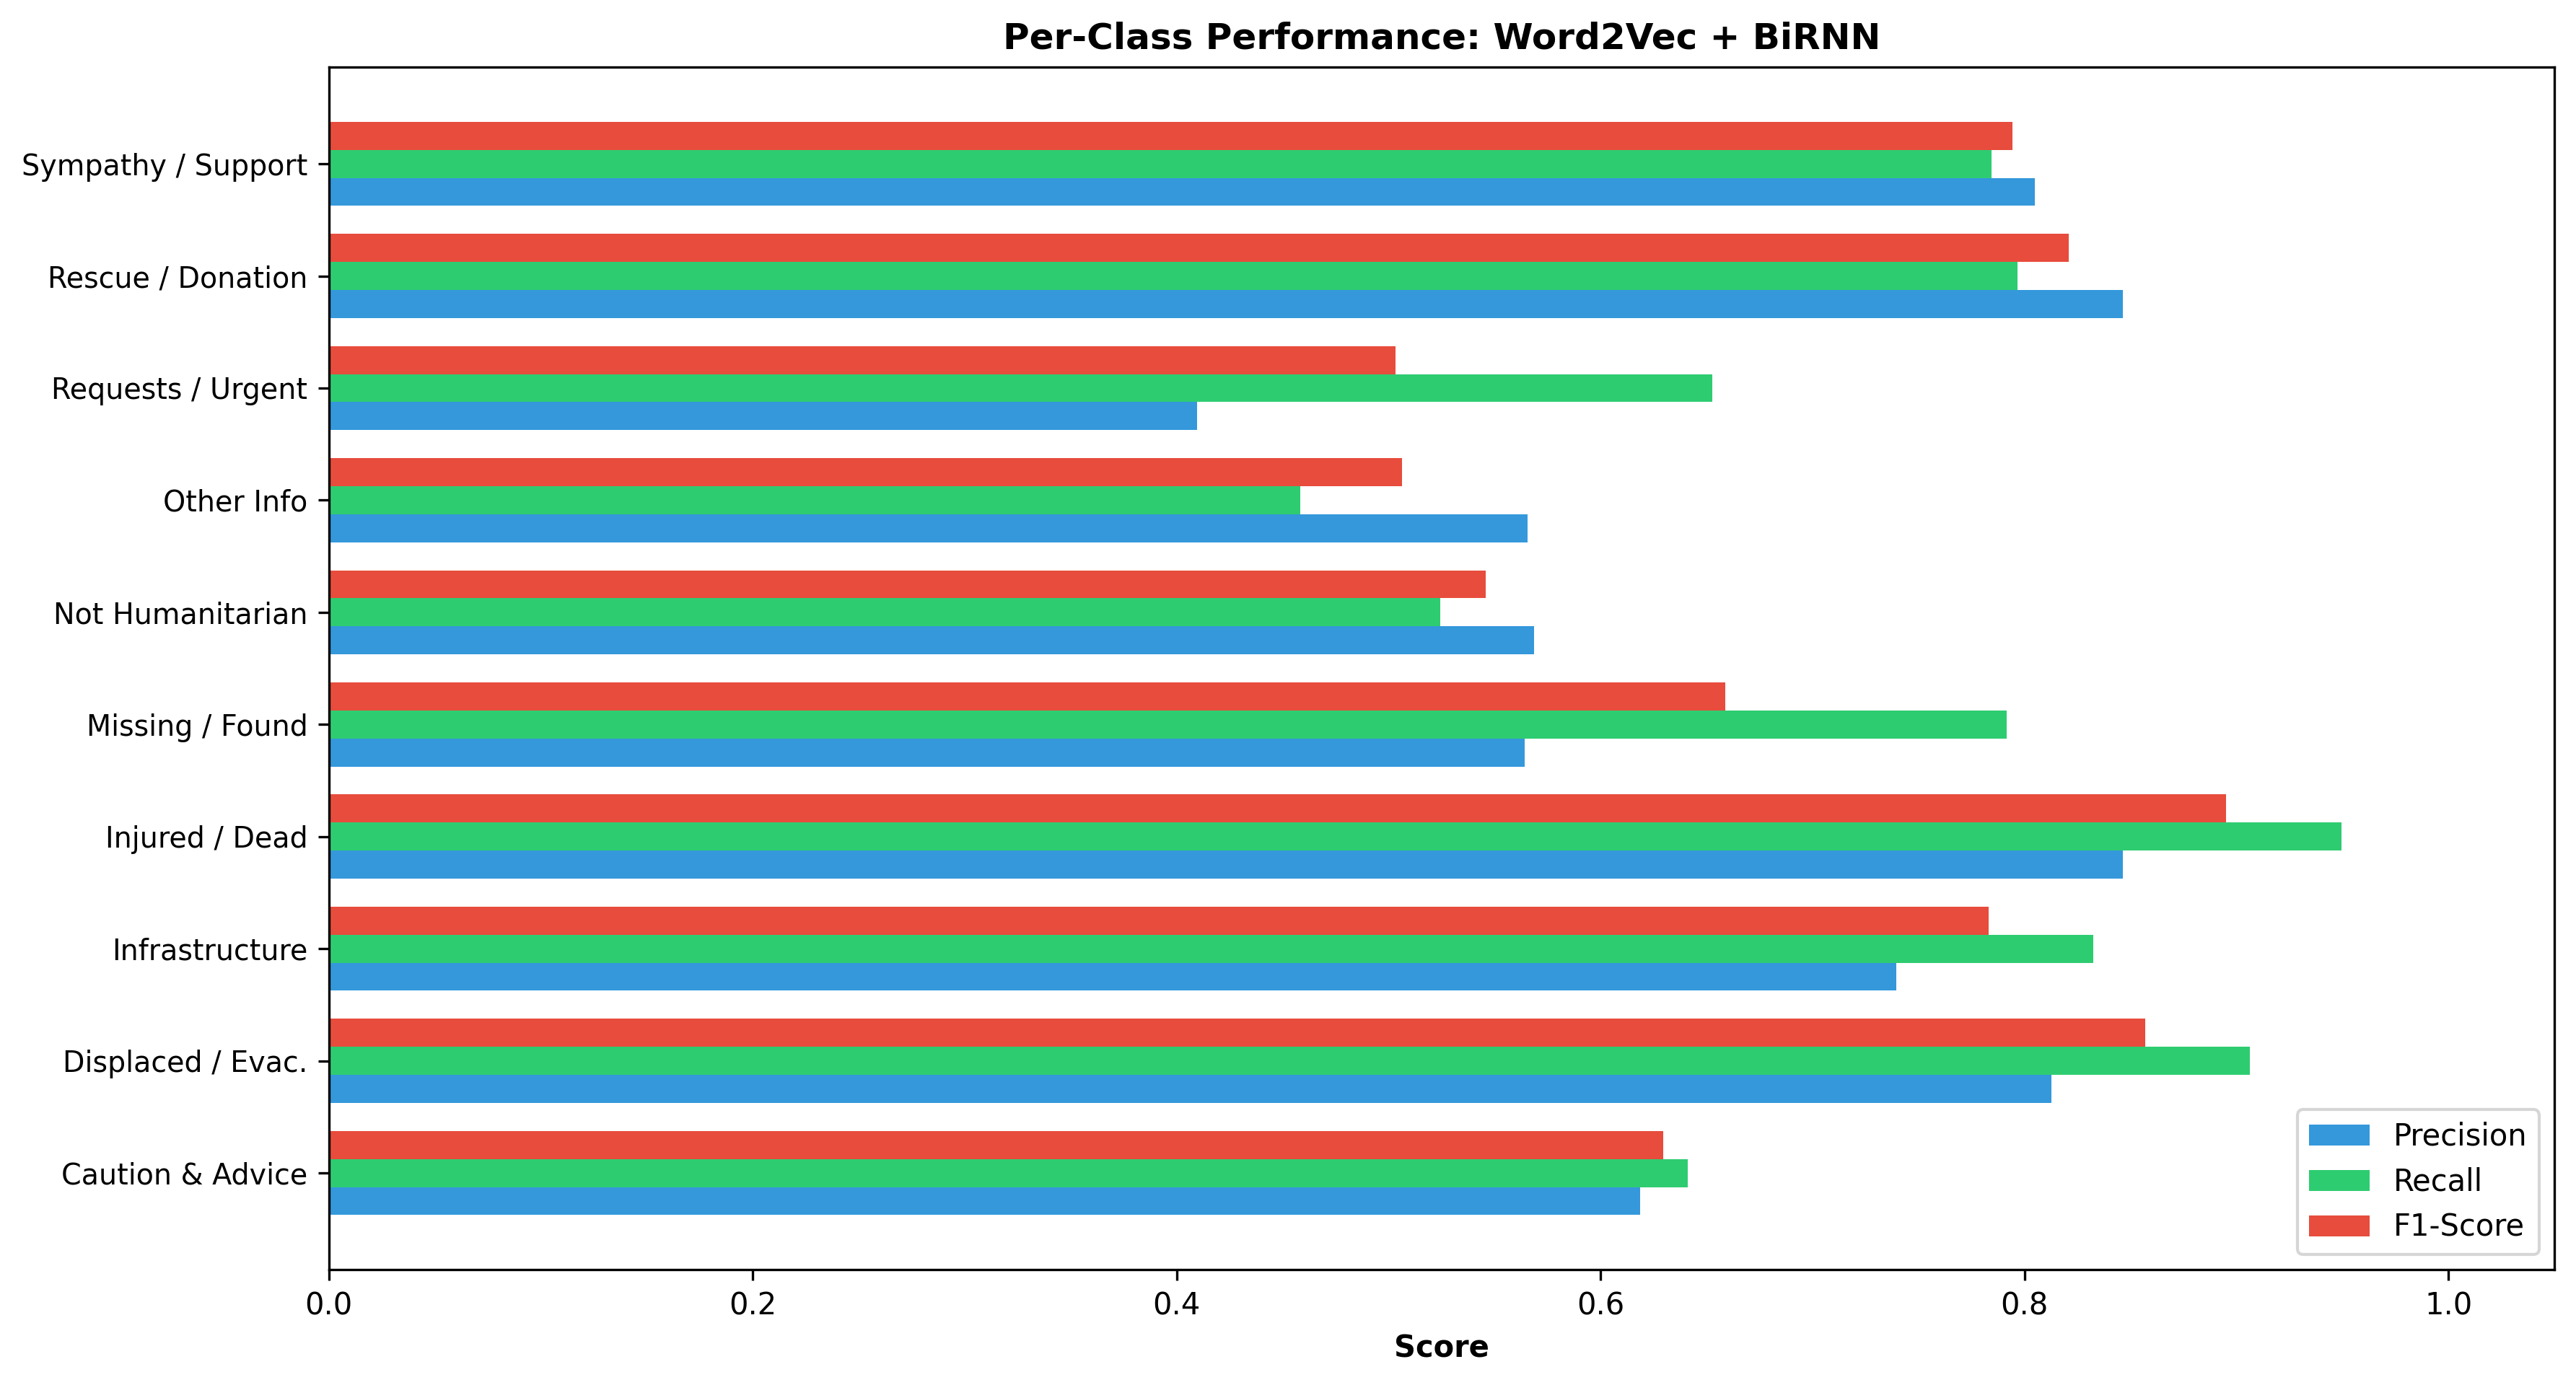

The data file committed next to this chart (first rows):
Class, Precision, Recall, F1-Score, Support
caution_and_advice, 0.6186, 0.6411, 0.6296, 1070
displaced_people_and_evacuations, 0.8127, 0.9063, 0.857, 790.0
infrastructure_and_utility_damage, 0.7396, 0.8324, 0.7832, 1617
injured_or_dead_people, 0.8466, 0.9496, 0.8951, 1447
missing_or_found_people, 0.5644, 0.7917, 0.659, 72.0
not_humanitarian, 0.5688, 0.5245, 0.5458, 1245
other_relevant_information, 0.5656, 0.4582, 0.5063, 2407
requests_or_urgent_needs, 0.4096, 0.6526, 0.5033, 521.0
rescue_volunteering_or_donation_effort, 0.8464, 0.7966, 0.8208, 4219
sympathy_and_support, 0.8049, 0.7844, 0.7945, 1772
